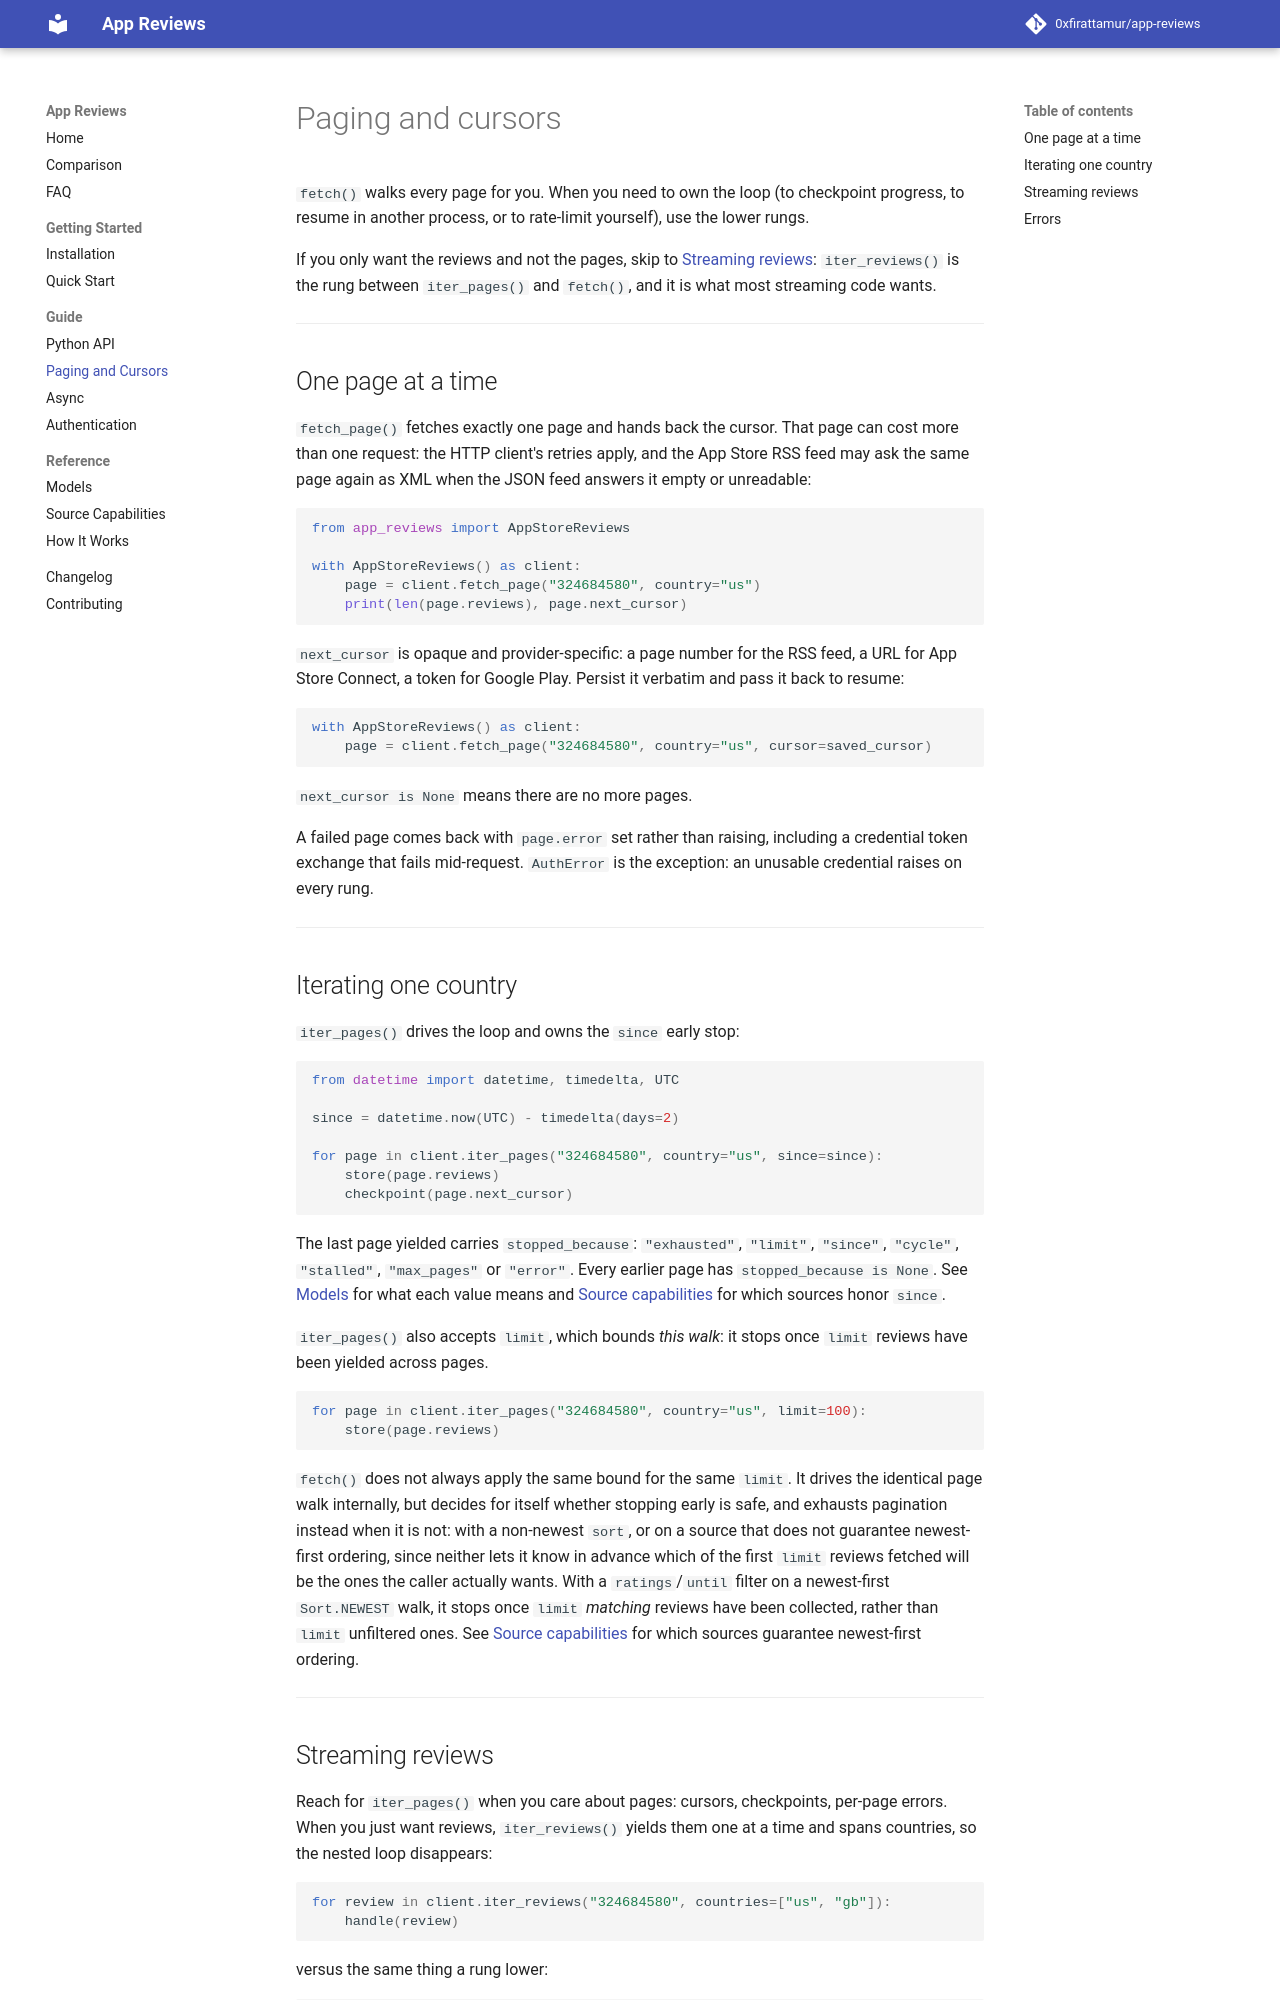

repository: 0xfirattamur/app-reviews · page: guide/paging/index.html · generator: mkdocs

---
description: Bound review requests, resume cursors, and stream pages without buffering entire review corpora.
---

# Paging and cursors

`fetch()` walks every page for you. When you need to own the loop (to
checkpoint progress, to resume in another process, or to rate-limit yourself),
use the lower rungs.

If you only want the reviews and not the pages, skip to
[Streaming reviews](#streaming-reviews): `iter_reviews()` is the rung between
`iter_pages()` and `fetch()`, and it is what most streaming code wants.

---

## One page at a time

`fetch_page()` fetches exactly one page and hands back the cursor. That page can
cost more than one request: the HTTP client's retries apply, and the App Store
RSS feed may ask the same page again as XML when the JSON feed answers it empty
or unreadable:

```python
from app_reviews import AppStoreReviews

with AppStoreReviews() as client:
    page = client.fetch_page("324684580", country="us")
    print(len(page.reviews), page.next_cursor)
```

`next_cursor` is opaque and provider-specific: a page number for the RSS
feed, a URL for App Store Connect, a token for Google Play. Persist it
verbatim and pass it back to resume:

```python
with AppStoreReviews() as client:
    page = client.fetch_page("324684580", country="us", cursor=saved_cursor)
```

`next_cursor is None` means there are no more pages.

A failed page comes back with `page.error` set rather than raising, including a
credential token exchange that fails mid-request. `AuthError` is the exception:
an unusable credential raises on every rung.

---

## Iterating one country

`iter_pages()` drives the loop and owns the `since` early stop:

```python
from datetime import datetime, timedelta, UTC

since = datetime.now(UTC) - timedelta(days=2)

for page in client.iter_pages("324684580", country="us", since=since):
    store(page.reviews)
    checkpoint(page.next_cursor)
```

The last page yielded carries `stopped_because`: `"exhausted"`, `"limit"`,
`"since"`, `"cycle"`, `"stalled"`, `"max_pages"` or `"error"`. Every earlier page
has `stopped_because is None`. See
[Models](../reference/models.md#stopreason) for what each value means and
[Source capabilities](../reference/capabilities.md) for which sources honor
`since`.

`iter_pages()` also accepts `limit`, which bounds *this walk*: it stops once
`limit` reviews have been yielded across pages.

```python
for page in client.iter_pages("324684580", country="us", limit=100):
    store(page.reviews)
```

`fetch()` does not always apply the same bound for the same `limit`. It
drives the identical page walk internally, but decides for itself whether
stopping early is safe, and exhausts pagination instead when it is not: with a
non-newest `sort`, or on a source that does not guarantee newest-first
ordering, since neither lets it know in advance which of the first `limit`
reviews fetched will be the ones the caller actually wants. With a
`ratings`/`until` filter on a newest-first `Sort.NEWEST` walk, it stops once
`limit` *matching* reviews have been collected, rather than `limit` unfiltered
ones. See [Source capabilities](../reference/capabilities.md) for which sources
guarantee newest-first ordering.

---
